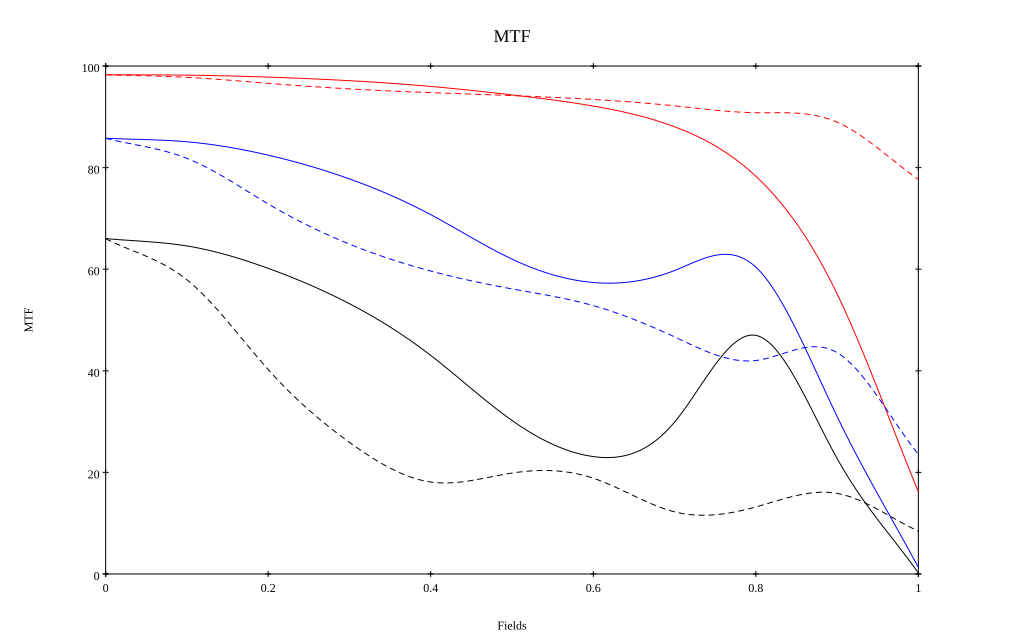

Values plotted in this chart, from the file beside it:
, 0, 0.1, 0.2, 0.3, 0.4, 0.5, 0.6, 0.7, 0.8, 0.9, 1
10 sag, 0.983, 0.982, 0.978, 0.971, 0.96, 0.943, 0.921, 0.88, 0.783, 0.552, 0.162
10 tan, 0.983, 0.978, 0.966, 0.955, 0.948, 0.942, 0.934, 0.922, 0.908, 0.89, 0.777
30 sag, 0.858, 0.851, 0.825, 0.778, 0.707, 0.62, 0.574, 0.597, 0.604, 0.31, 0.013
30 tan, 0.858, 0.818, 0.729, 0.649, 0.596, 0.561, 0.528, 0.467, 0.42, 0.436, 0.235
50 sag, 0.66, 0.646, 0.602, 0.532, 0.43, 0.302, 0.231, 0.299, 0.47, 0.227, 0.002
50 tan, 0.66, 0.579, 0.402, 0.259, 0.181, 0.199, 0.189, 0.122, 0.132, 0.159, 0.084
